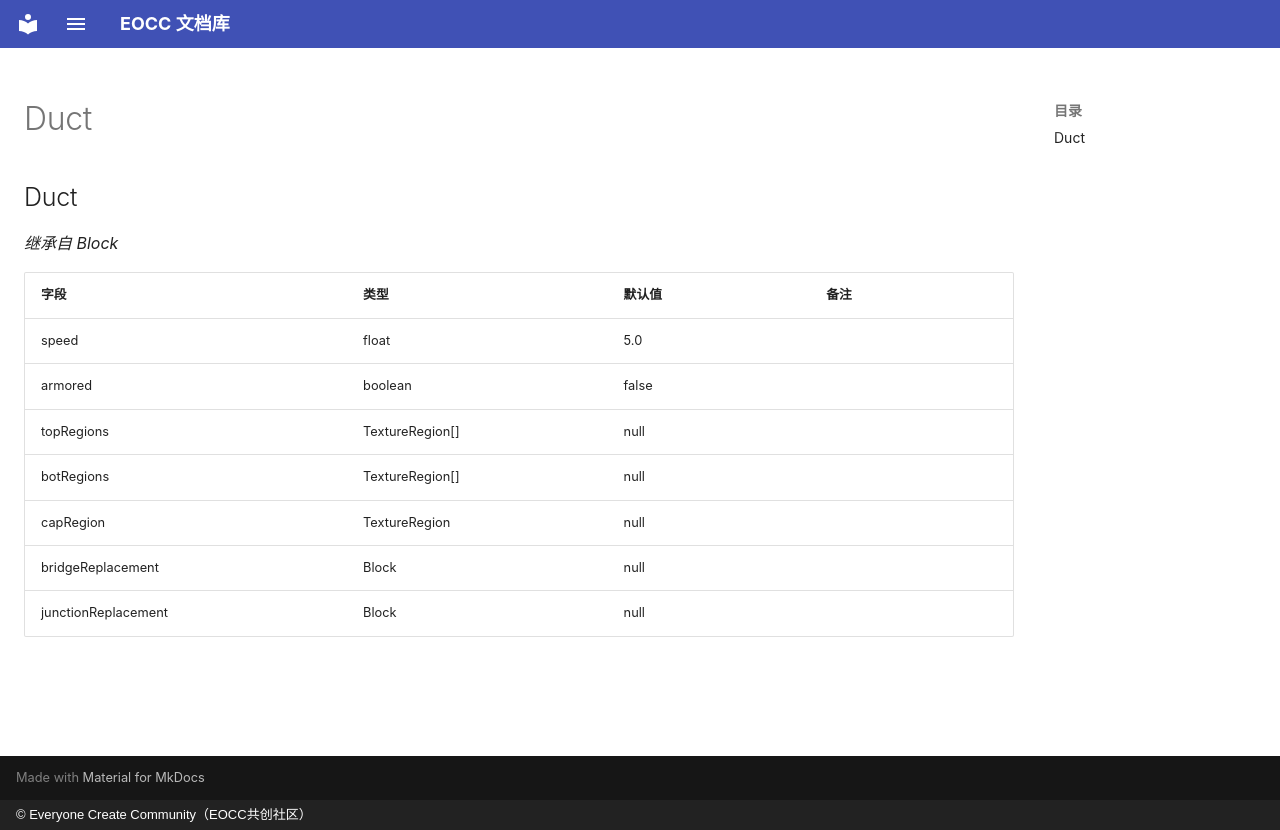

repository: eoccc/eoccc.github.io · page: wiki/mindustry/zh/Modding%20Classes/Duct/index.html · generator: mkdocs · copyright: © Everyone Create Community（EOCC共创社区）

# Duct

## Duct

*继承自 Block*

| 字段 | 类型 | 默认值 | 备注 |
|---|---|---|---|
| speed | float | 5.0 |  |
| armored | boolean | false |  |
| topRegions | TextureRegion[] | null |  |
| botRegions | TextureRegion[] | null |  |
| capRegion | TextureRegion | null |  |
| bridgeReplacement | Block | null |  |
| junctionReplacement | Block | null |  |
